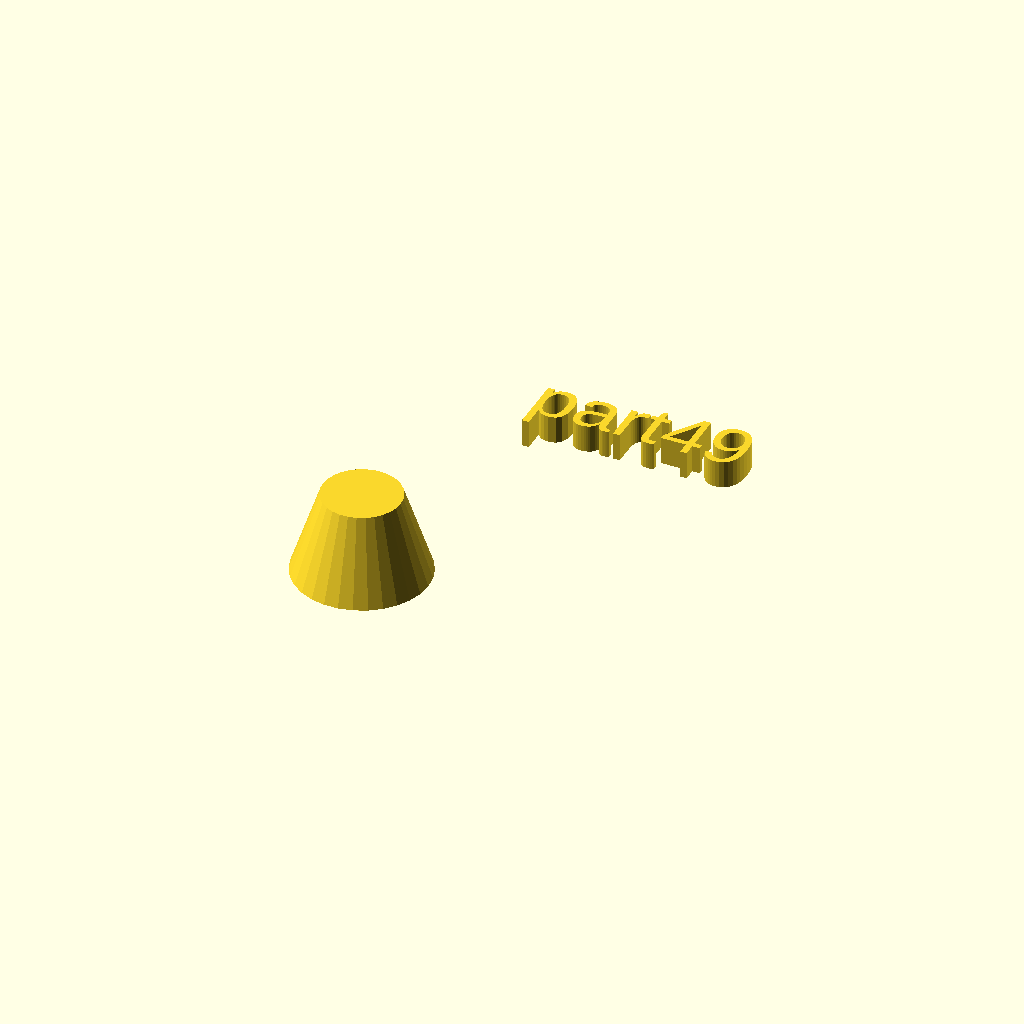
Cell 1: the model at its default parameters.
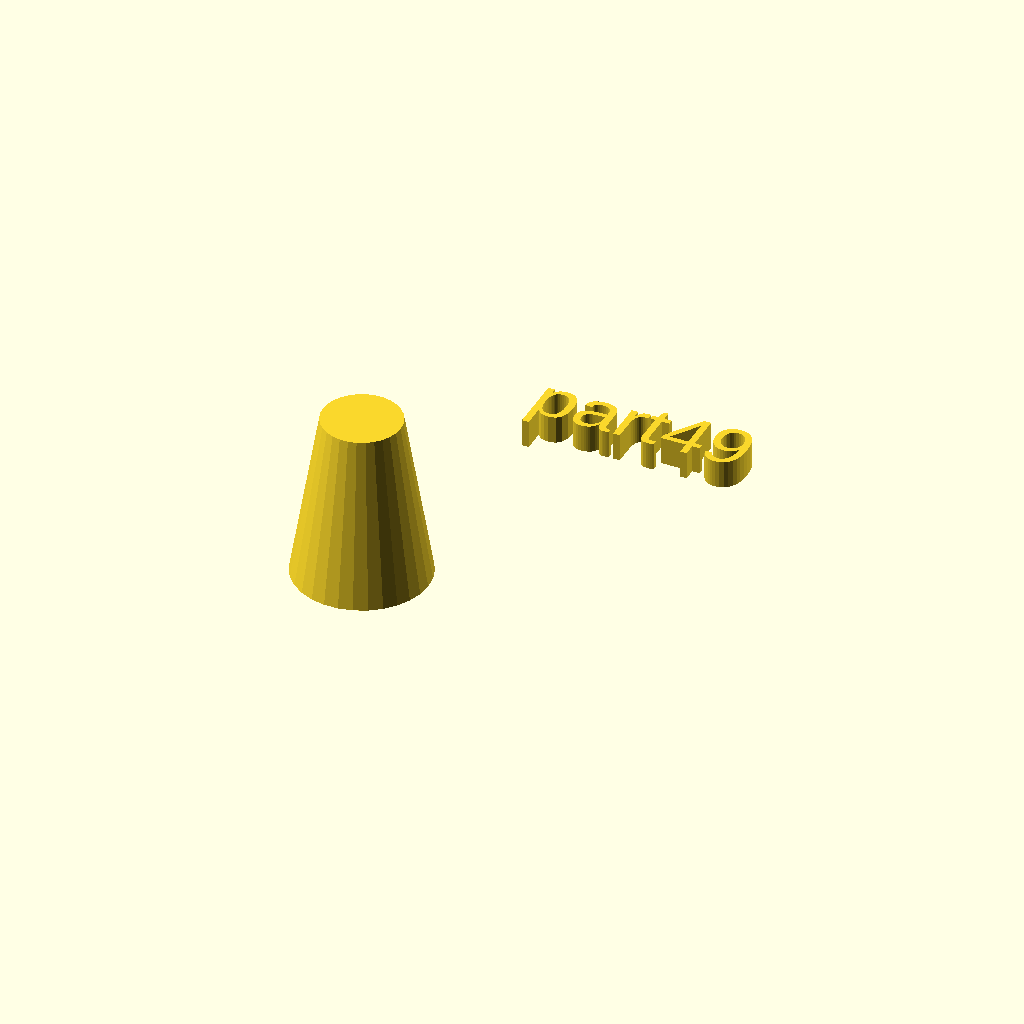
Cell 2: h = 30 (everything else at default).
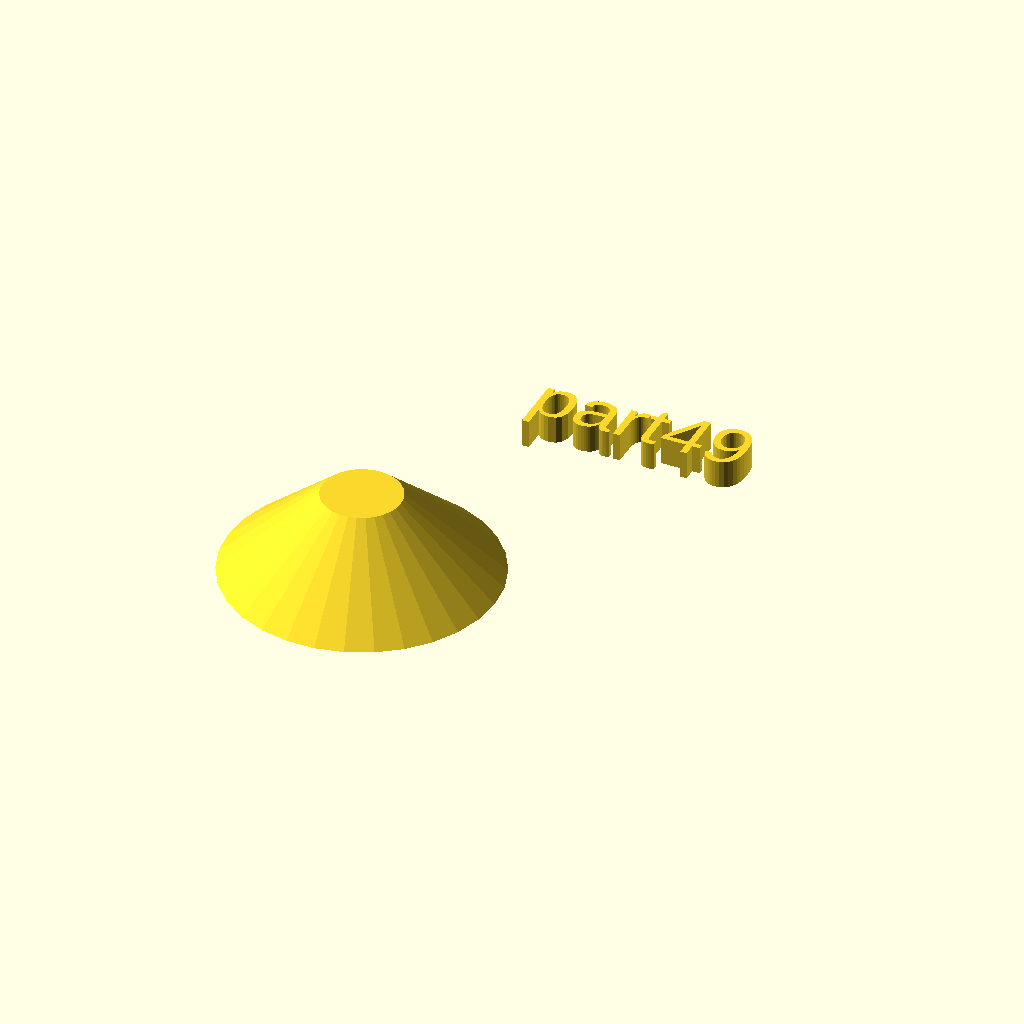
Cell 3: r1 = 24 (everything else at default).
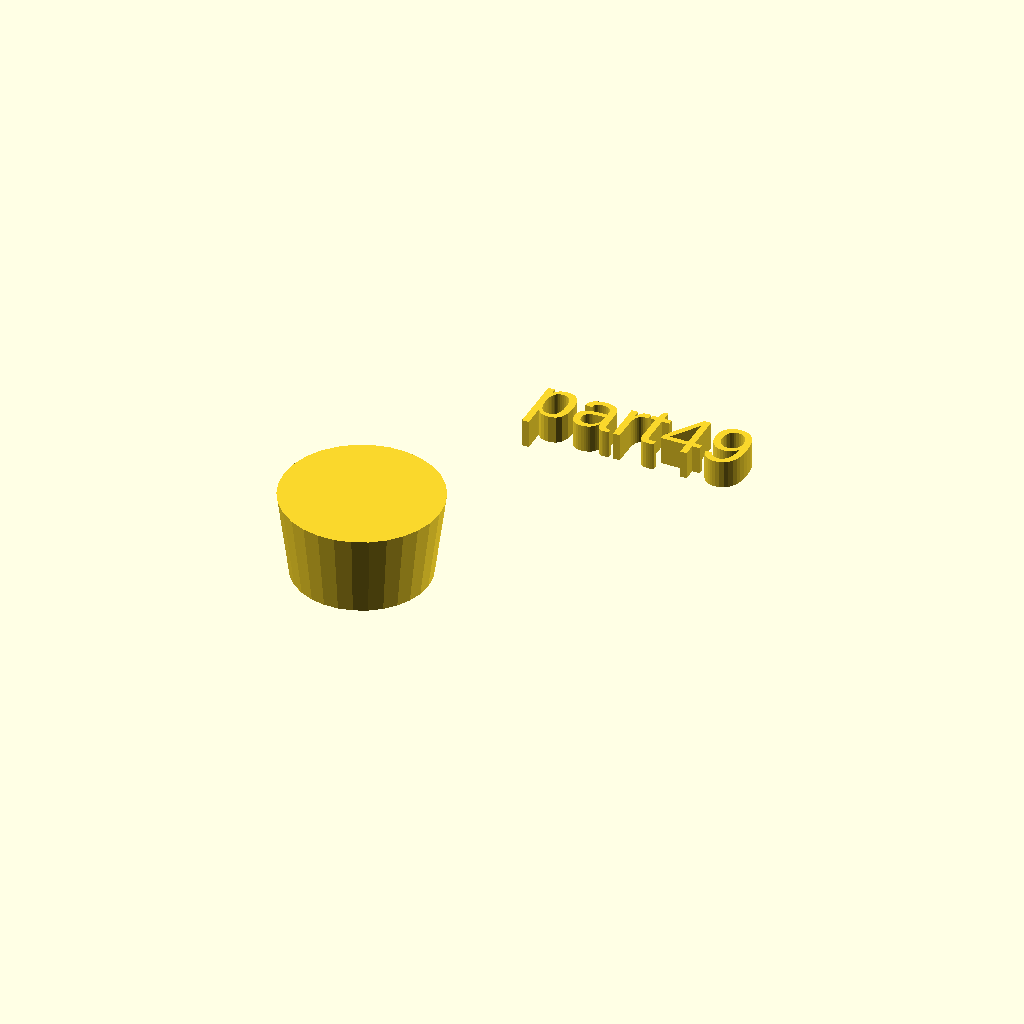
Cell 4: r2 = 14 (everything else at default).
All cells are drawn from one camera (rotation 55°, 0°, 25°, orthographic, colour scheme Cornfield), so only the parameter changes between them.
The OpenSCAD source (docs/local_scad/part49.scad):
//[CUSTOMIZATION]
// Height
h=15;
// Radius 1
r1=12;
// Radius 2
r2=7;
// Message
txt="part49";
module __END_CUSTOMIZATIONS () { }
cylinder(h,r1,r2);
translate([20,20,20]) { linear_extrude(5) text(txt, font="Liberation Sans"); }
Parameter table extracted from the source (name, type, default, range or options):
h: number, default 15
r1: number, default 12
r2: number, default 7
txt: string, default "part49"
